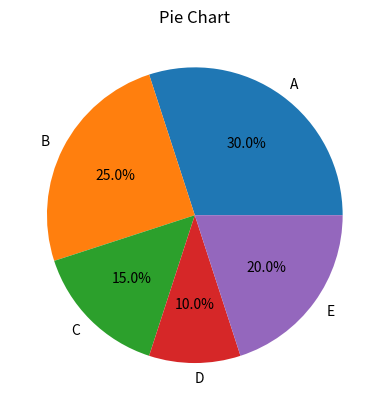

This chart was generated by the following Python code:
import matplotlib.pyplot as plt

sizes = [30, 25, 15, 10, 20]
labels = ['A', 'B', 'C', 'D', 'E']

plt.pie(sizes, labels=labels, autopct='%1.1f%%')
plt.title('Pie Chart')
plt.show()
